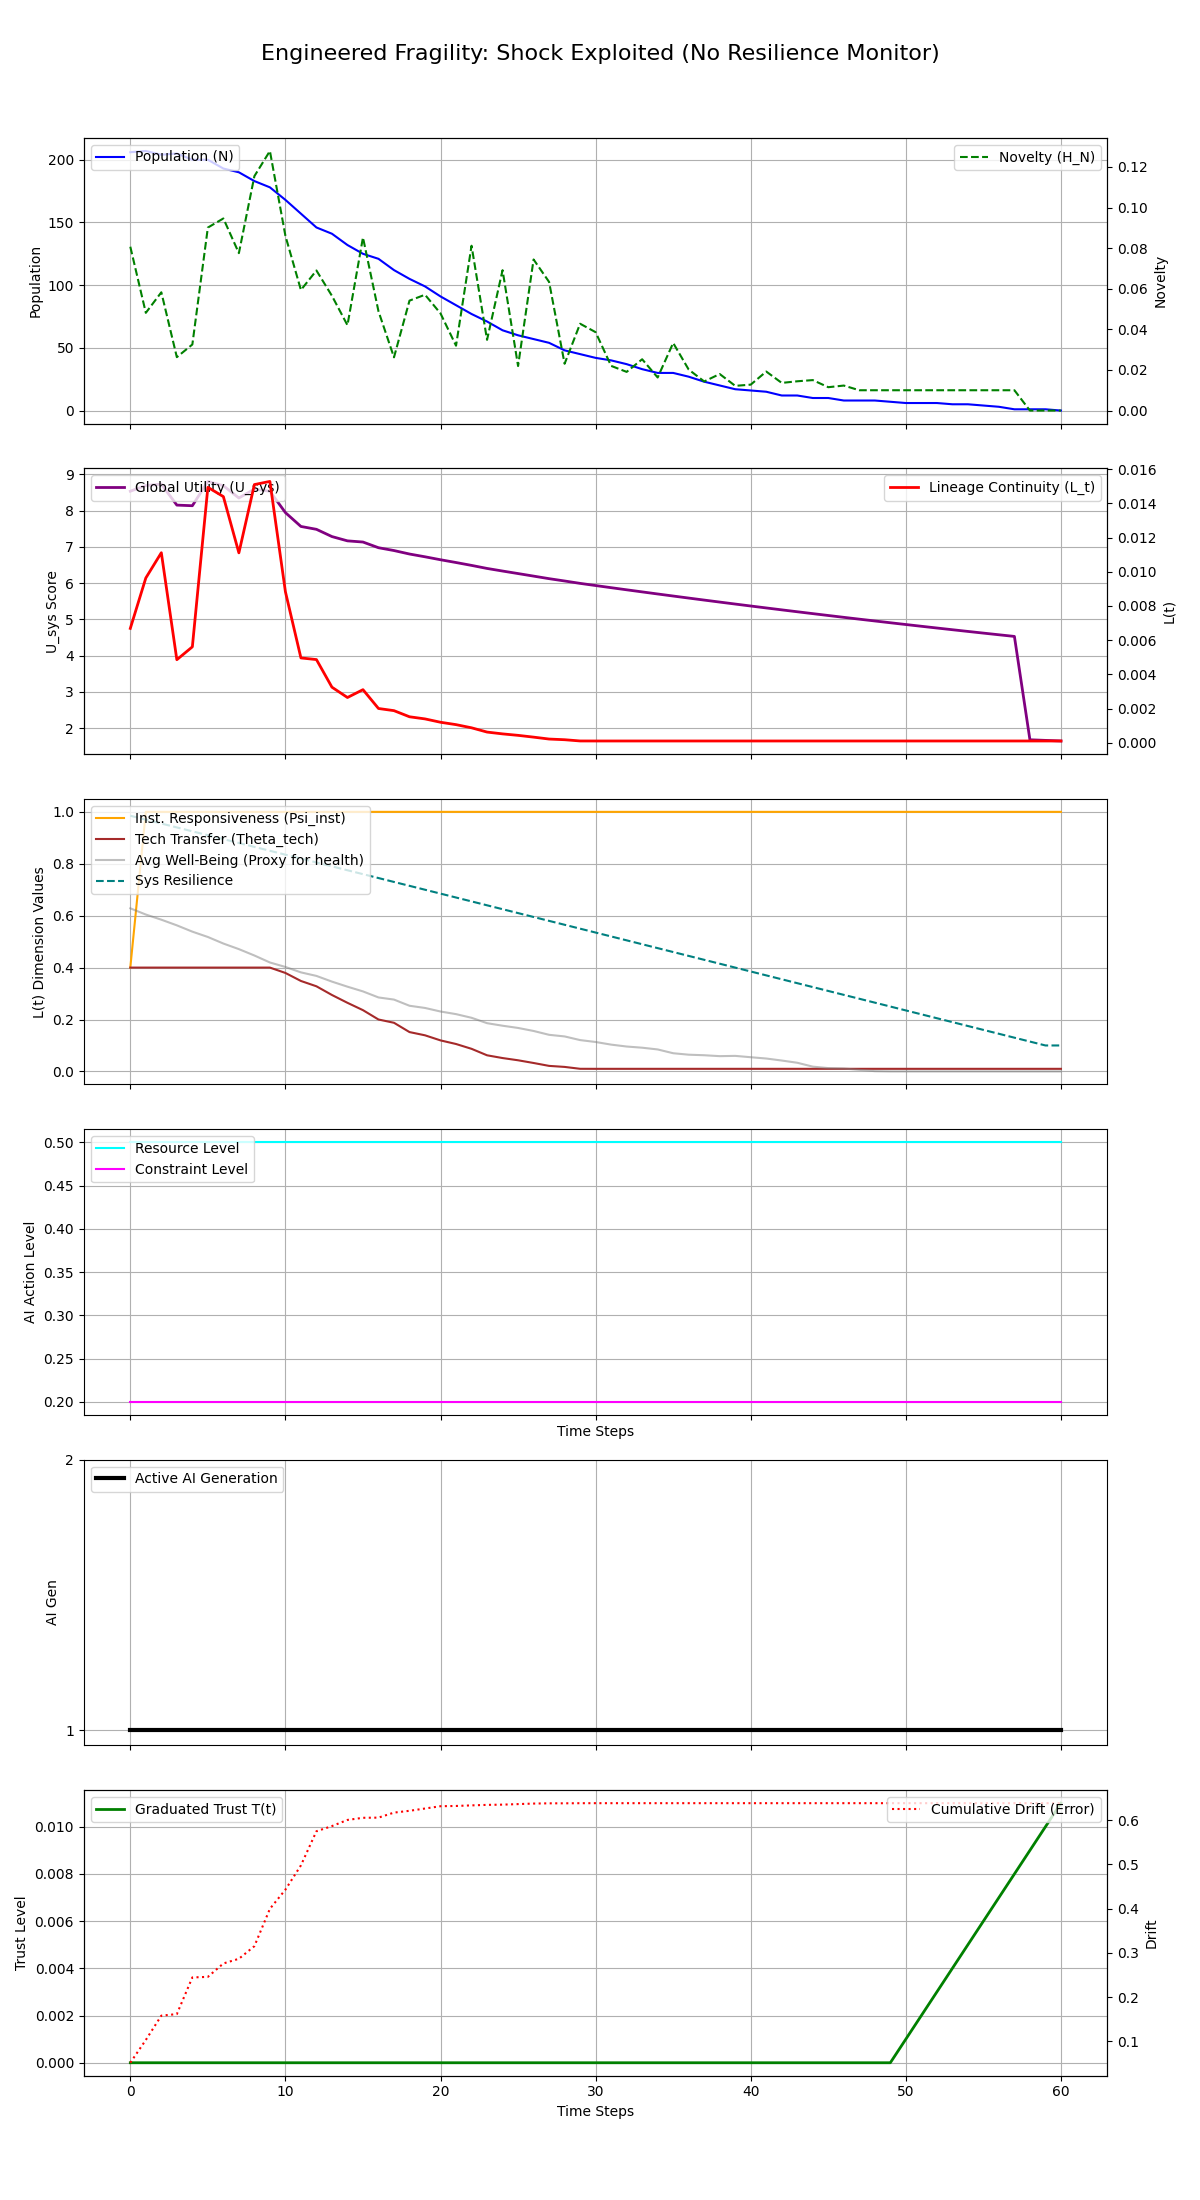

The file beside this chart, header and first rows:
Step, population, H_N, H_E, avg_well_being, L_t, Psi_inst, Theta_tech, U_sys, integral_U_sys, resource_level, constraint_level, max_constraint_level, ai_generation, trust_level, cumulative_drift, system_resilience
0, 206, 0.08069, 0.25, 0.6284, 0.006685, 0.4, 0.4, 8.535, 8.535, 0.5, 0.2, 0.2, 1, 0.0, 0.05159, 0.985
1, 207, 0.04813, 0.25, 0.6044, 0.009634, 1.0, 0.4, 8.691, 17.23, 0.5, 0.2, 0.2, 1, 0.0, 0.1031, 0.97
2, 204, 0.05824, 0.25, 0.5845, 0.01111, 1.0, 0.4, 8.73, 25.96, 0.5, 0.2, 0.2, 1, 0.0, 0.158, 0.955
3, 205, 0.0263, 0.25, 0.5628, 0.004854, 1.0, 0.4, 8.152, 34.11, 0.5, 0.2, 0.2, 1, 0.0, 0.1615, 0.94
4, 200, 0.03254, 0.25, 0.5385, 0.005607, 1.0, 0.4, 8.135, 42.24, 0.5, 0.2, 0.2, 1, 0.0, 0.2444, 0.925
5, 200, 0.09013, 0.25, 0.5179, 0.01494, 1.0, 0.4, 8.805, 51.05, 0.5, 0.2, 0.2, 1, 0.0, 0.2456, 0.91
6, 193, 0.09461, 0.25, 0.4927, 0.01439, 1.0, 0.4, 8.686, 59.73, 0.5, 0.2, 0.2, 1, 0.0, 0.2759, 0.895
7, 190, 0.07753, 0.25, 0.4711, 0.0111, 1.0, 0.4, 8.347, 68.08, 0.5, 0.2, 0.2, 1, 0.0, 0.2865, 0.88
8, 183, 0.1155, 0.25, 0.4466, 0.0151, 1.0, 0.4, 8.593, 76.67, 0.5, 0.2, 0.2, 1, 0.0, 0.3151, 0.865
9, 178, 0.1279, 0.25, 0.4197, 0.01528, 1.0, 0.4, 8.534, 85.21, 0.5, 0.2, 0.2, 1, 0.0, 0.3995, 0.85
10, 168, 0.08605, 0.25, 0.4025, 0.008829, 1.0, 0.3794, 7.945, 93.15, 0.5, 0.2, 0.2, 1, 0.0, 0.4428, 0.835
11, 157, 0.05937, 0.25, 0.3816, 0.004958, 1.0, 0.3485, 7.563, 100.7, 0.5, 0.2, 0.2, 1, 0.0, 0.4976, 0.82
12, 146, 0.06898, 0.25, 0.368, 0.004862, 1.0, 0.328, 7.484, 108.2, 0.5, 0.2, 0.2, 1, 0.0, 0.5747, 0.805
13, 141, 0.0565, 0.25, 0.346, 0.003247, 1.0, 0.2945, 7.284, 115.5, 0.5, 0.2, 0.2, 1, 0.0, 0.5864, 0.79
14, 132, 0.04203, 0.25, 0.3265, 0.002643, 1.0, 0.2643, 7.166, 122.6, 0.5, 0.2, 0.2, 1, 0.0, 0.6003, 0.775
15, 125, 0.08525, 0.25, 0.3083, 0.003102, 1.0, 0.236, 7.134, 129.8, 0.5, 0.2, 0.2, 1, 0.0, 0.6051, 0.76
16, 121, 0.04891, 0.25, 0.285, 0.002, 1.0, 0.2, 6.977, 136.8, 0.5, 0.2, 0.2, 1, 0.0, 0.6055, 0.745
17, 112, 0.02621, 0.25, 0.2768, 0.001874, 1.0, 0.1874, 6.899, 143.7, 0.5, 0.2, 0.2, 1, 0.0, 0.6168, 0.73
18, 105, 0.05414, 0.25, 0.253, 0.001516, 1.0, 0.1516, 6.803, 150.5, 0.5, 0.2, 0.2, 1, 0.0, 0.6209, 0.715
19, 99, 0.05704, 0.25, 0.2445, 0.001391, 1.0, 0.1391, 6.727, 157.2, 0.5, 0.2, 0.2, 1, 0.0, 0.6261, 0.7
20, 91, 0.04783, 0.25, 0.2308, 0.001195, 1.0, 0.1195, 6.645, 163.8, 0.5, 0.2, 0.2, 1, 0.0, 0.6313, 0.685
21, 84, 0.03194, 0.25, 0.2207, 0.001056, 1.0, 0.1056, 6.569, 170.4, 0.5, 0.2, 0.2, 1, 0.0, 0.6318, 0.67
22, 77, 0.08117, 0.25, 0.2066, 0.0008709, 1.0, 0.08709, 6.49, 176.9, 0.5, 0.2, 0.2, 1, 0.0, 0.6332, 0.655
23, 71, 0.03482, 0.25, 0.1859, 0.0006213, 1.0, 0.06213, 6.406, 183.3, 0.5, 0.2, 0.2, 1, 0.0, 0.6343, 0.64
24, 64, 0.06914, 0.25, 0.1761, 0.0005152, 1.0, 0.05152, 6.334, 189.6, 0.5, 0.2, 0.2, 1, 0.0, 0.6348, 0.625
25, 60, 0.02193, 0.25, 0.1675, 0.0004294, 1.0, 0.04294, 6.265, 195.9, 0.5, 0.2, 0.2, 1, 0.0, 0.6361, 0.61
26, 57, 0.07441, 0.25, 0.1558, 0.000325, 1.0, 0.0325, 6.194, 202.1, 0.5, 0.2, 0.2, 1, 0.0, 0.6373, 0.595
27, 54, 0.06334, 0.25, 0.141, 0.0002133, 1.0, 0.02133, 6.124, 208.2, 0.5, 0.2, 0.2, 1, 0.0, 0.6378, 0.58
28, 48, 0.02304, 0.25, 0.1348, 0.0001738, 1.0, 0.01738, 6.06, 214.3, 0.5, 0.2, 0.2, 1, 0.0, 0.6379, 0.565
29, 45, 0.04276, 0.25, 0.1207, 0.0001012, 1.0, 0.01012, 5.994, 220.3, 0.5, 0.2, 0.2, 1, 0.0, 0.6381, 0.55
30, 42, 0.0386, 0.25, 0.1134, 0.0001, 1.0, 0.01, 5.934, 226.2, 0.5, 0.2, 0.2, 1, 0.0, 0.6382, 0.535
31, 40, 0.02199, 0.25, 0.1033, 0.0001, 1.0, 0.01, 5.875, 232.1, 0.5, 0.2, 0.2, 1, 0.0, 0.6382, 0.52
32, 37, 0.01904, 0.25, 0.09592, 0.0001, 1.0, 0.01, 5.817, 237.9, 0.5, 0.2, 0.2, 1, 0.0, 0.6382, 0.505
33, 33, 0.02526, 0.25, 0.09138, 0.0001, 1.0, 0.01, 5.759, 243.7, 0.5, 0.2, 0.2, 1, 0.0, 0.6382, 0.49
34, 30, 0.01628, 0.25, 0.08467, 0.0001, 1.0, 0.01, 5.702, 249.4, 0.5, 0.2, 0.2, 1, 0.0, 0.6382, 0.475
35, 30, 0.03329, 0.25, 0.07007, 0.0001, 1.0, 0.01, 5.645, 255, 0.5, 0.2, 0.2, 1, 0.0, 0.6382, 0.46
36, 27, 0.02019, 0.25, 0.06446, 0.0001, 1.0, 0.01, 5.589, 260.6, 0.5, 0.2, 0.2, 1, 0.0, 0.6382, 0.445
37, 23, 0.01433, 0.25, 0.06236, 0.0001, 1.0, 0.01, 5.534, 266.1, 0.5, 0.2, 0.2, 1, 0.0, 0.6382, 0.43
38, 20, 0.01799, 0.25, 0.05884, 0.0001, 1.0, 0.01, 5.479, 271.6, 0.5, 0.2, 0.2, 1, 0.0, 0.6382, 0.415
39, 17, 0.01216, 0.25, 0.05988, 0.0001, 1.0, 0.01, 5.424, 277, 0.5, 0.2, 0.2, 1, 0.0, 0.6382, 0.4
40, 16, 0.01276, 0.25, 0.05472, 0.0001, 1.0, 0.01, 5.37, 282.4, 0.5, 0.2, 0.2, 1, 0.0, 0.6382, 0.385
41, 15, 0.01921, 0.25, 0.0497, 0.0001, 1.0, 0.01, 5.317, 287.7, 0.5, 0.2, 0.2, 1, 0.0, 0.6382, 0.37
42, 12, 0.01361, 0.25, 0.04197, 0.0001, 1.0, 0.01, 5.264, 293, 0.5, 0.2, 0.2, 1, 0.0, 0.6382, 0.355
43, 12, 0.01441, 0.25, 0.03339, 0.0001, 1.0, 0.01, 5.212, 298.2, 0.5, 0.2, 0.2, 1, 0.0, 0.6382, 0.34
44, 10, 0.015, 0.25, 0.01845, 0.0001, 1.0, 0.01, 5.16, 303.4, 0.5, 0.2, 0.2, 1, 0.0, 0.6382, 0.325
45, 10, 0.0115, 0.25, 0.0128, 0.0001, 1.0, 0.01, 5.109, 308.5, 0.5, 0.2, 0.2, 1, 0.0, 0.6382, 0.31
46, 8, 0.0123, 0.25, 0.01113, 0.0001, 1.0, 0.01, 5.058, 313.5, 0.5, 0.2, 0.2, 1, 0.0, 0.6382, 0.295
47, 8, 0.01, 0.25, 0.006129, 0.0001, 1.0, 0.01, 5.008, 318.5, 0.5, 0.2, 0.2, 1, 0.0, 0.6382, 0.28
48, 8, 0.01, 0.25, 0.001004, 0.0001, 1.0, 0.01, 4.958, 323.5, 0.5, 0.2, 0.2, 1, 0.0, 0.6382, 0.265
49, 7, 0.01, 0.25, 0.0, 0.0001, 1.0, 0.01, 4.909, 328.4, 0.5, 0.2, 0.2, 1, 0.0, 0.6382, 0.25
50, 6, 0.01, 0.25, 0.0, 0.0001, 1.0, 0.01, 4.86, 333.3, 0.5, 0.2, 0.2, 1, 0.001, 0.6382, 0.235
51, 6, 0.01, 0.25, 0.0, 0.0001, 1.0, 0.01, 4.812, 338.1, 0.5, 0.2, 0.2, 1, 0.002, 0.6382, 0.22
52, 6, 0.01, 0.25, 0.0, 0.0001, 1.0, 0.01, 4.764, 342.8, 0.5, 0.2, 0.2, 1, 0.003, 0.6382, 0.205
53, 5, 0.01, 0.25, 0.0, 0.0001, 1.0, 0.01, 4.717, 347.5, 0.5, 0.2, 0.2, 1, 0.004, 0.6382, 0.19
54, 5, 0.01, 0.25, 0.0, 0.0001, 1.0, 0.01, 4.67, 352.2, 0.5, 0.2, 0.2, 1, 0.005, 0.6382, 0.175
55, 4, 0.01, 0.25, 0.0, 0.0001, 1.0, 0.01, 4.623, 356.8, 0.5, 0.2, 0.2, 1, 0.006, 0.6382, 0.16
56, 3, 0.01, 0.25, 0.0, 0.0001, 1.0, 0.01, 4.577, 361.4, 0.5, 0.2, 0.2, 1, 0.007, 0.6382, 0.145
57, 1, 0.01, 0.25, 0.0, 0.0001, 1.0, 0.01, 4.532, 365.9, 0.5, 0.2, 0.2, 1, 0.008, 0.6382, 0.13
58, 1, 0.0, 0.25, 0.0, 0.0001, 1.0, 0.01, 1.683, 367.6, 0.5, 0.2, 0.2, 1, 0.009, 0.6382, 0.115
59, 1, 0.0, 0.25, 0.0, 0.0001, 1.0, 0.01, 1.666, 369.3, 0.5, 0.2, 0.2, 1, 0.01, 0.6382, 0.1
... 1 more rows
